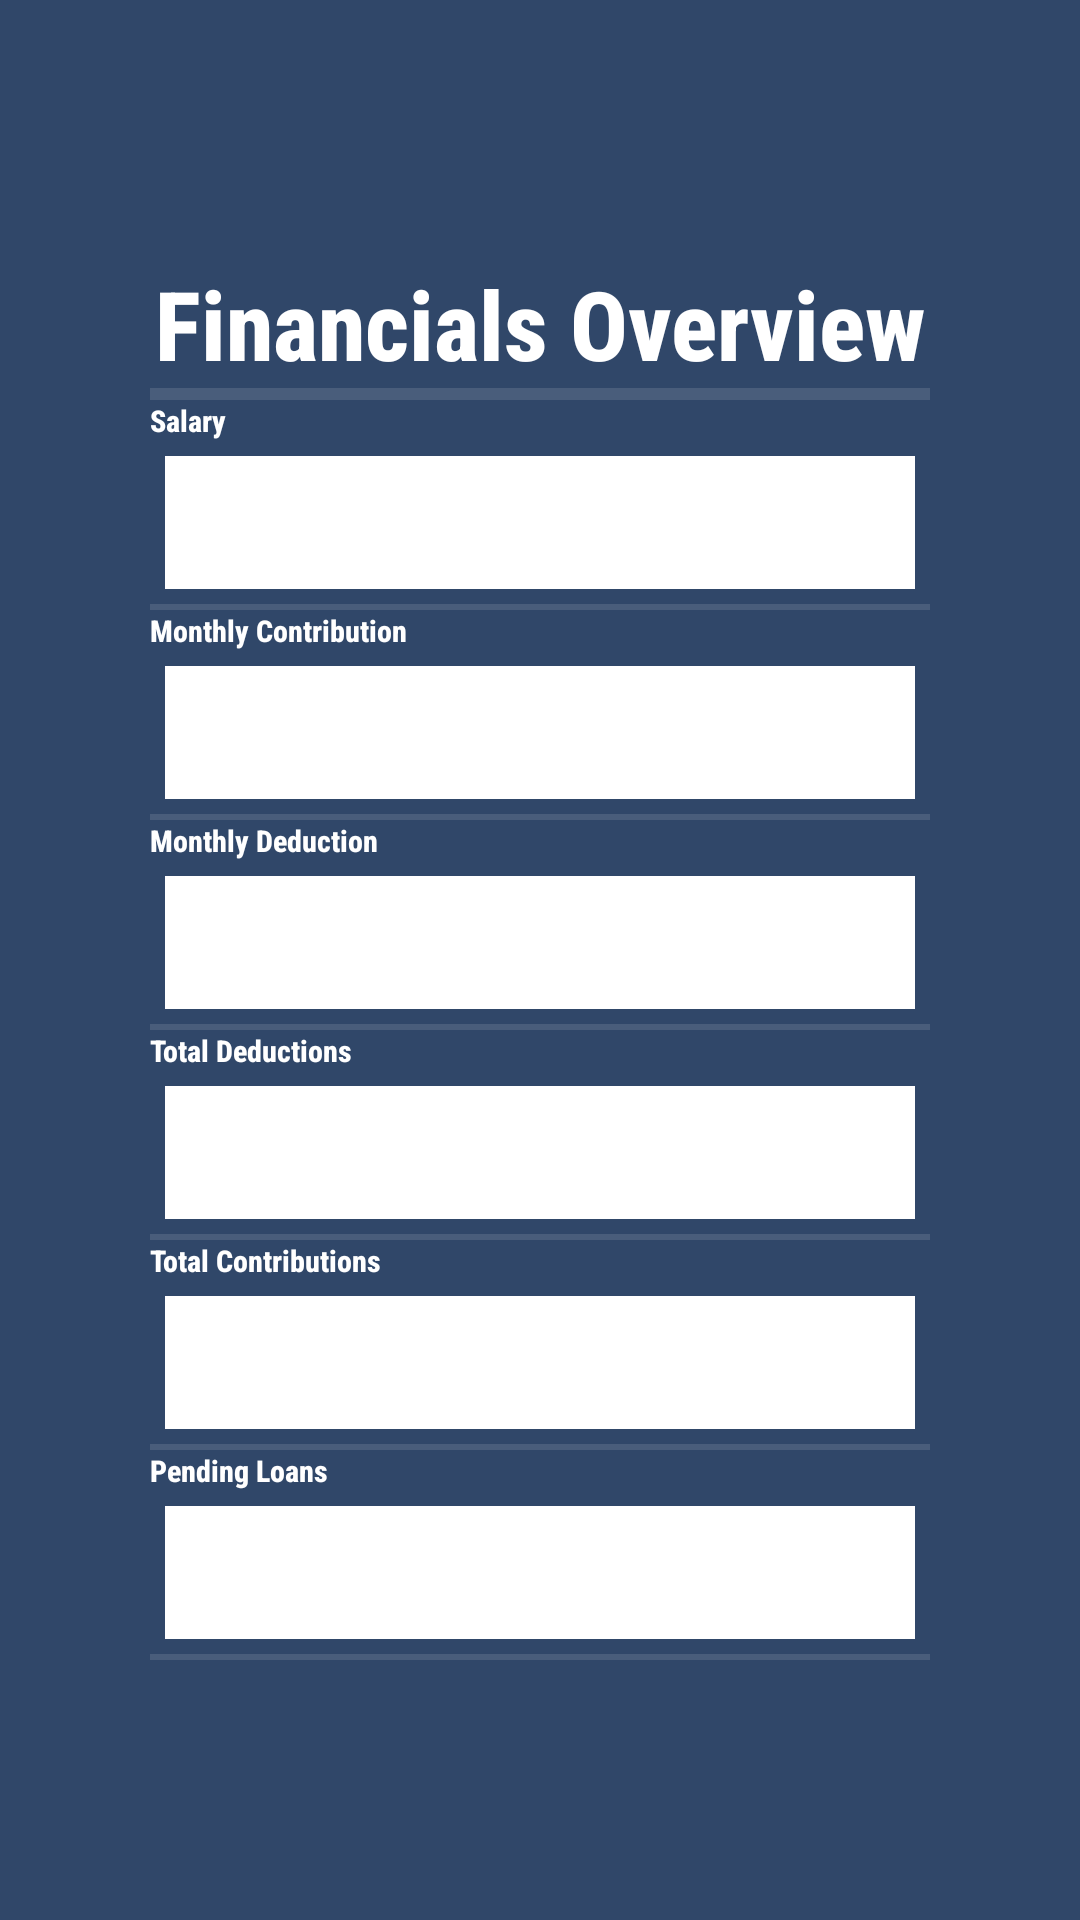

Layout XML and referenced resources for this Android screen:
<!-- AndroidManifest.xml: application theme AppTheme -->
<!-- res/layout/activity_financials.xml -->
<?xml version="1.0" encoding="utf-8"?>
<ScrollView xmlns:android="http://schemas.android.com/apk/res/android"
    android:layout_width="match_parent"
    android:layout_height="match_parent"
    android:fillViewport="true">
    <LinearLayout xmlns:android="http://schemas.android.com/apk/res/android"
        xmlns:tools="http://schemas.android.com/tools"
        android:layout_width="match_parent"
        android:layout_height="match_parent"
        android:background="#304769"
        android:gravity="center_vertical"
        android:orientation="vertical"
        android:padding="50dp"
        tools:context=".FinancialsActivity">

        <TextView
            android:layout_width="match_parent"
            android:layout_height="wrap_content"
            android:text="Financials Overview"
            android:fontFamily="sans-serif-condensed-medium"
            android:textColor="@android:color/white"
            android:textSize="32dp"
            android:gravity="center"
            android:textStyle="bold"/>
        <View
            android:layout_width="match_parent"
            android:layout_height="4dp"
            android:background="#1FFFFFFF" />
        <TextView
            android:layout_width="match_parent"
            android:layout_height="wrap_content"
            android:text="Salary"
            android:fontFamily="sans-serif-condensed-medium"
            android:textColor="@android:color/white"
            android:textSize="10dp"
            android:textStyle="bold"/>
        <EditText
            android:id="@+id/etSalary"
            android:layout_width="match_parent"
            android:layout_height="wrap_content"
            android:layout_margin="5dp"
            android:background="@android:color/white"
            android:enabled="false"
            android:inputType="numberDecimal"
            android:gravity="right"
            android:padding="10dp" />

        <View
            android:layout_width="match_parent"
            android:layout_height="2dp"
            android:background="#1FFFFFFF" />

        <TextView
            android:layout_width="match_parent"
            android:layout_height="wrap_content"
            android:text="Monthly Contribution"
            android:fontFamily="sans-serif-condensed-medium"
            android:textColor="@android:color/white"
            android:textSize="10dp"
            android:textStyle="bold"/>
        <EditText
            android:id="@+id/etMonthlyContribution"
            android:layout_width="match_parent"
            android:layout_height="wrap_content"
            android:layout_margin="5dp"
            android:background="@android:color/white"
            android:enabled="false"
            android:gravity="right"
            android:padding="10dp" />

        <View
            android:layout_width="match_parent"
            android:layout_height="2dp"
            android:background="#1FFFFFFF" />

        <TextView
            android:layout_width="match_parent"
            android:layout_height="wrap_content"
            android:text="Monthly Deduction"
            android:fontFamily="sans-serif-condensed-medium"
            android:textColor="@android:color/white"
            android:textSize="10dp"
            android:textStyle="bold"/>
        <EditText
            android:id="@+id/etMonthlyDeduction"
            android:layout_width="match_parent"
            android:layout_height="wrap_content"
            android:layout_margin="5dp"
            android:background="@android:color/white"
            android:enabled="false"
            android:inputType="numberDecimal"
            android:gravity="right"
            android:padding="10dp" />

        <View
            android:layout_width="match_parent"
            android:layout_height="2dp"
            android:background="#1FFFFFFF" />

        <TextView
            android:layout_width="match_parent"
            android:layout_height="wrap_content"
            android:text="Total Deductions"
            android:fontFamily="sans-serif-condensed-medium"
            android:textColor="@android:color/white"
            android:textSize="10dp"
            android:textStyle="bold"/>
        <EditText
            android:id="@+id/etTotalDeductions"
            android:layout_width="match_parent"
            android:layout_height="wrap_content"
            android:layout_margin="5dp"
            android:background="@android:color/white"
            android:enabled="false"
            android:inputType="numberDecimal"
            android:gravity="right"
            android:padding="10dp" />

        <View
            android:layout_width="match_parent"
            android:layout_height="2dp"
            android:background="#1FFFFFFF" />

        <TextView
            android:layout_width="match_parent"
            android:layout_height="wrap_content"
            android:text="Total Contributions"
            android:fontFamily="sans-serif-condensed-medium"
            android:textColor="@android:color/white"
            android:textSize="10dp"
            android:textStyle="bold"/>
        <EditText
            android:id="@+id/etTotalContributions"
            android:layout_width="match_parent"
            android:layout_height="wrap_content"
            android:layout_margin="5dp"
            android:background="@android:color/white"
            android:enabled="false"
            android:gravity="right"
            android:inputType="textEmailAddress"
            android:padding="10dp" />

        <View
            android:layout_width="match_parent"
            android:layout_height="2dp"
            android:background="#1FFFFFFF" />

        <TextView
            android:layout_width="match_parent"
            android:layout_height="wrap_content"
            android:text="Pending Loans"
            android:fontFamily="sans-serif-condensed-medium"
            android:textColor="@android:color/white"
            android:textSize="10dp"
            android:textStyle="bold"/>
        <EditText
            android:id="@+id/etPendingLoans"
            android:layout_width="match_parent"
            android:layout_height="wrap_content"
            android:layout_margin="5dp"
            android:background="@android:color/white"
            android:enabled="false"
            android:gravity="right"
            android:inputType="numberDecimal"
            android:padding="10dp" />

        <View
            android:layout_width="match_parent"
            android:layout_height="2dp"
            android:background="#1FFFFFFF" />
    </LinearLayout>
</ScrollView>
<!-- resources referenced by this layout -->
<resources>
  <style name="AppTheme" parent="Theme.AppCompat.Light.DarkActionBar">
          
          <item name="colorPrimary">@color/colorPrimary</item>
          <item name="colorPrimaryDark">@color/colorPrimaryDark</item>
          <item name="colorAccent">@color/colorAccent</item>
      </style>
  <color name="colorPrimary">#008577</color>
  <color name="colorPrimaryDark">#00574B</color>
  <color name="colorAccent">#D81B60</color>
</resources>
